Run: headless pygame with SDL's dummy video driver; simulated clock (each Clock.tick advances the game by its frame time, no real sleeping); random seed 0; keys injected as events and as key.get_pressed() state; no mouse input.
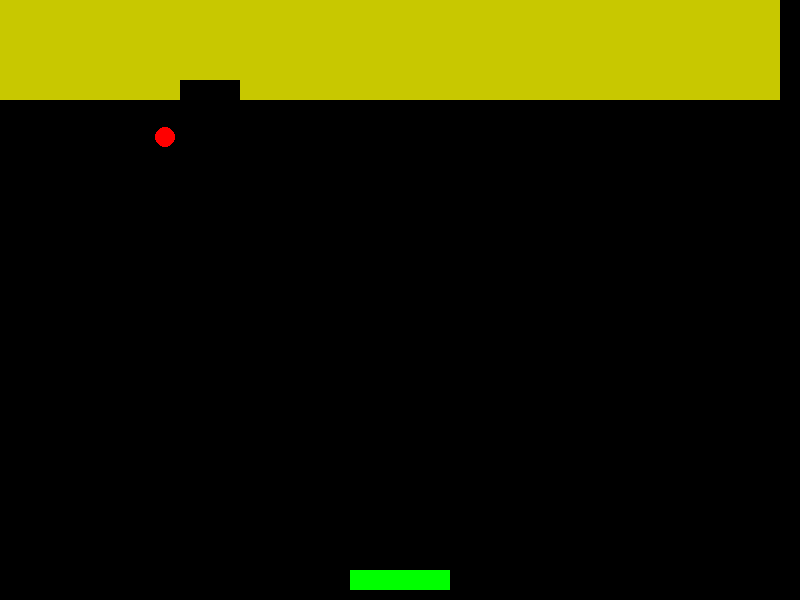
Frame 1 of 2 · flips 1–60 · no input
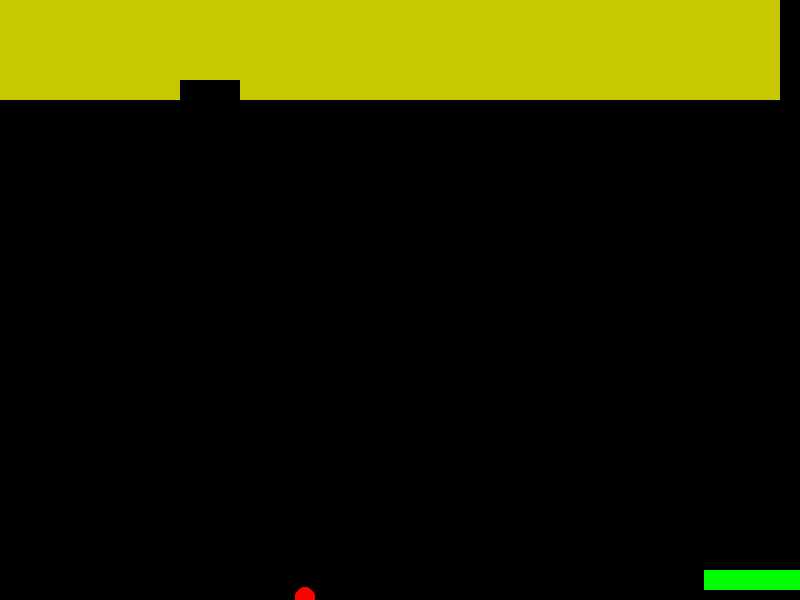
Frame 2 of 2 · flips 61–180 · tapped SPACE, RETURN · held RIGHT (→), D (game ended)

The pygame program that drew these frames:

import pygame
import random

# 初始化pygame
pygame.init()

# 定义常数
SCREEN_WIDTH = 800
SCREEN_HEIGHT = 600
BRICK_WIDTH = 60
BRICK_HEIGHT = 20
PADDLE_WIDTH = 100
PADDLE_HEIGHT = 20
BALL_RADIUS = 10
WHITE = (255, 255, 255)
BRICK_COLOR = (200, 200, 0)
BALL_COLOR = (255, 0, 0)
PADDLE_COLOR = (0, 255, 0)
FPS = 60

# 设置屏幕
screen = pygame.display.set_mode((SCREEN_WIDTH, SCREEN_HEIGHT))
pygame.display.set_caption("打砖块游戏")

# 创建砖块
bricks = []
for y in range(5):
    for x in range(SCREEN_WIDTH // BRICK_WIDTH):
        brick_rect = pygame.Rect(x * BRICK_WIDTH, y * BRICK_HEIGHT, BRICK_WIDTH, BRICK_HEIGHT)
        bricks.append(brick_rect)

# 创建球拍
paddle = pygame.Rect((SCREEN_WIDTH - PADDLE_WIDTH) // 2, SCREEN_HEIGHT - PADDLE_HEIGHT - 10, PADDLE_WIDTH, PADDLE_HEIGHT)

# 创建球
ball = pygame.Rect(SCREEN_WIDTH // 2, SCREEN_HEIGHT // 2, BALL_RADIUS, BALL_RADIUS)
ball_speed_x = 4 * random.choice((1, -1))
ball_speed_y = -4

# 游戏循环
clock = pygame.time.Clock()
running = True
while running:
    # 处理事件
    for event in pygame.event.get():
        if event.type == pygame.QUIT:
            running = False

    # 移动球拍
    keys = pygame.key.get_pressed()
    if keys[pygame.K_LEFT] and paddle.left > 0:
        paddle.left -= 6
    if keys[pygame.K_RIGHT] and paddle.right < SCREEN_WIDTH:
        paddle.right += 6

    # 移动球
    ball.left += ball_speed_x
    ball.top += ball_speed_y
    if ball.left <= 0 or ball.right >= SCREEN_WIDTH:
        ball_speed_x *= -1
    if ball.top <= 0:
        ball_speed_y *= -1
    if ball.colliderect(paddle) and ball_speed_y > 0:
        ball_speed_y *= -1

    # 检查球是否击中砖块
    for brick in bricks[:]:
        if ball.colliderect(brick):
            bricks.remove(brick)
            ball_speed_y *= -1
            break

    # 检查游戏是否结束
    if ball.bottom >= SCREEN_HEIGHT:
        print("游戏结束！")
        running = False

    # 画面更新
    screen.fill((0, 0, 0))
    for brick in bricks:
        pygame.draw.rect(screen, BRICK_COLOR, brick)
    pygame.draw.rect(screen, PADDLE_COLOR, paddle)
    pygame.draw.circle(screen, BALL_COLOR, ball.center, BALL_RADIUS)
    pygame.display.flip()

    # 控制游戏刷新速率
    clock.tick(FPS)

pygame.quit()
